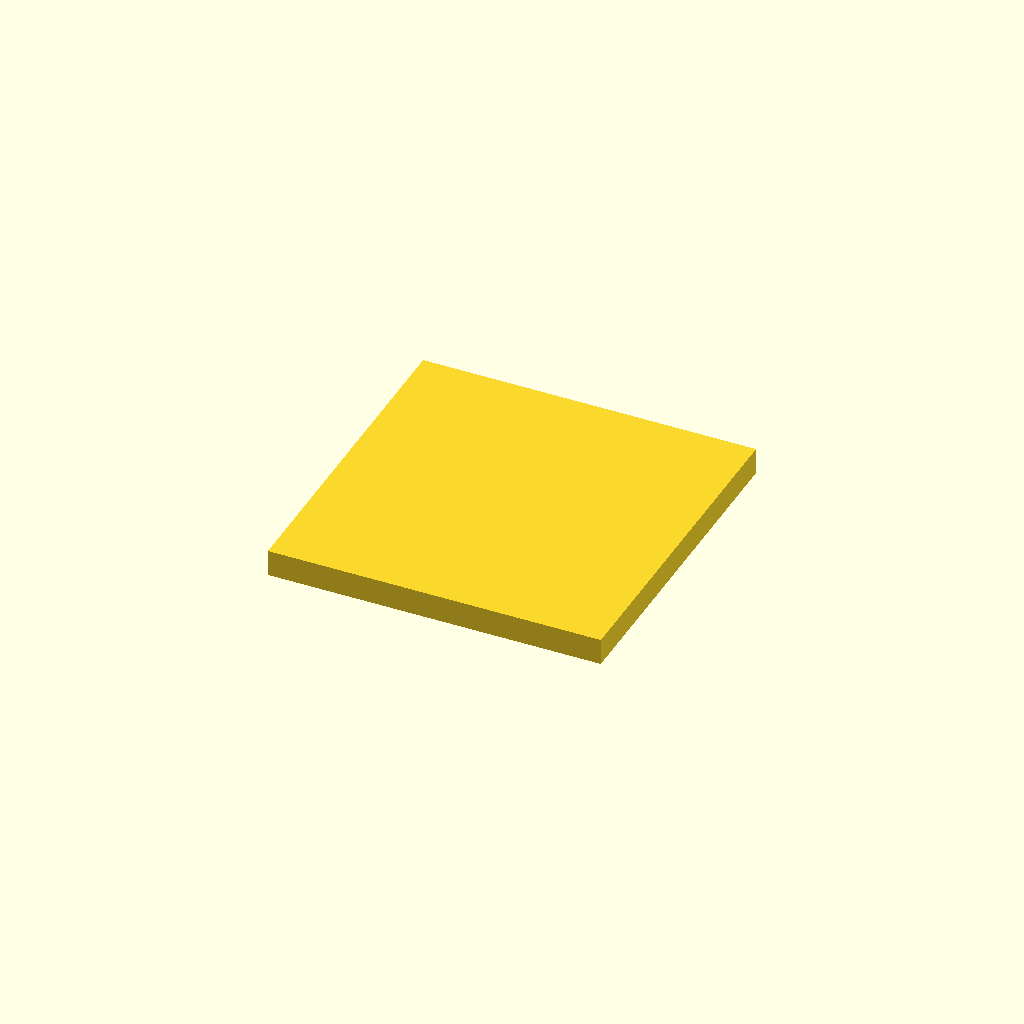
Cell 1: rendered with the file's own defaults.
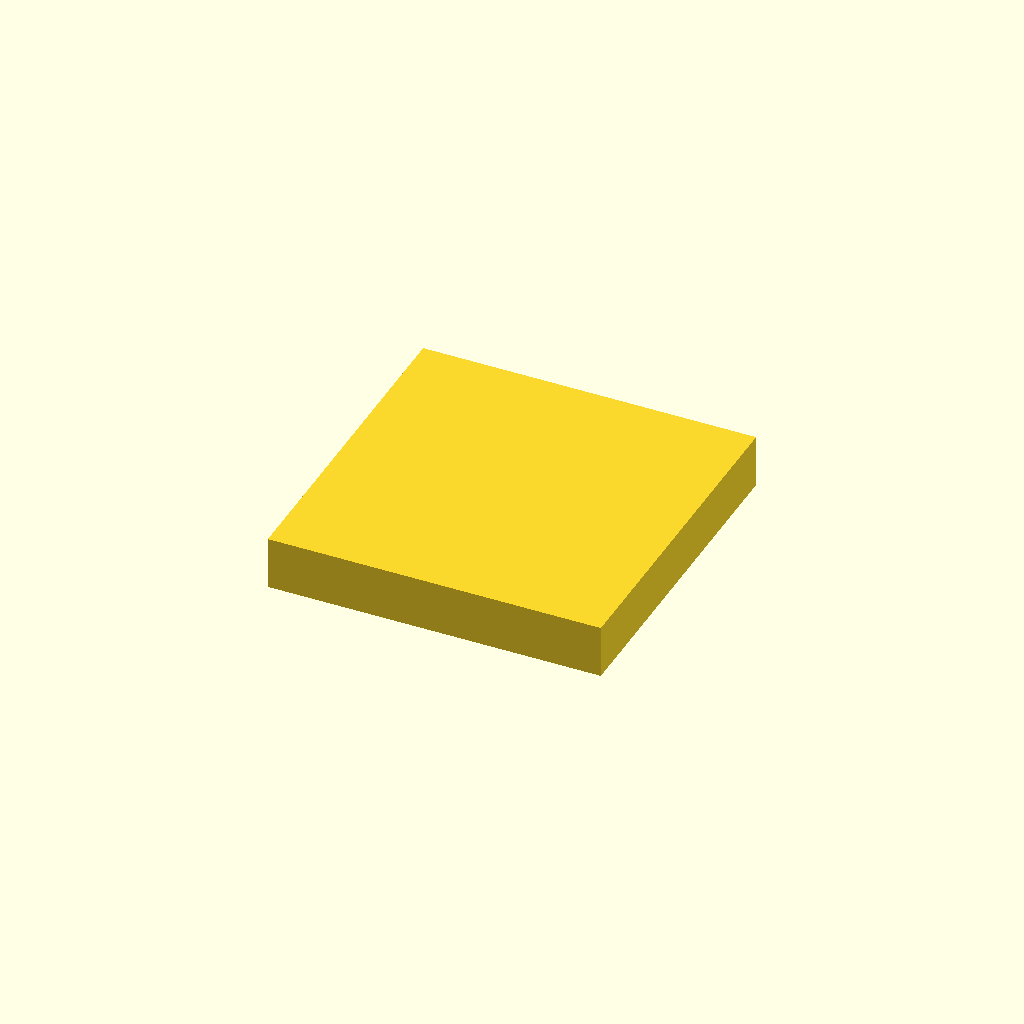
Cell 2 — inch set to 50.8, the other parameters unchanged.
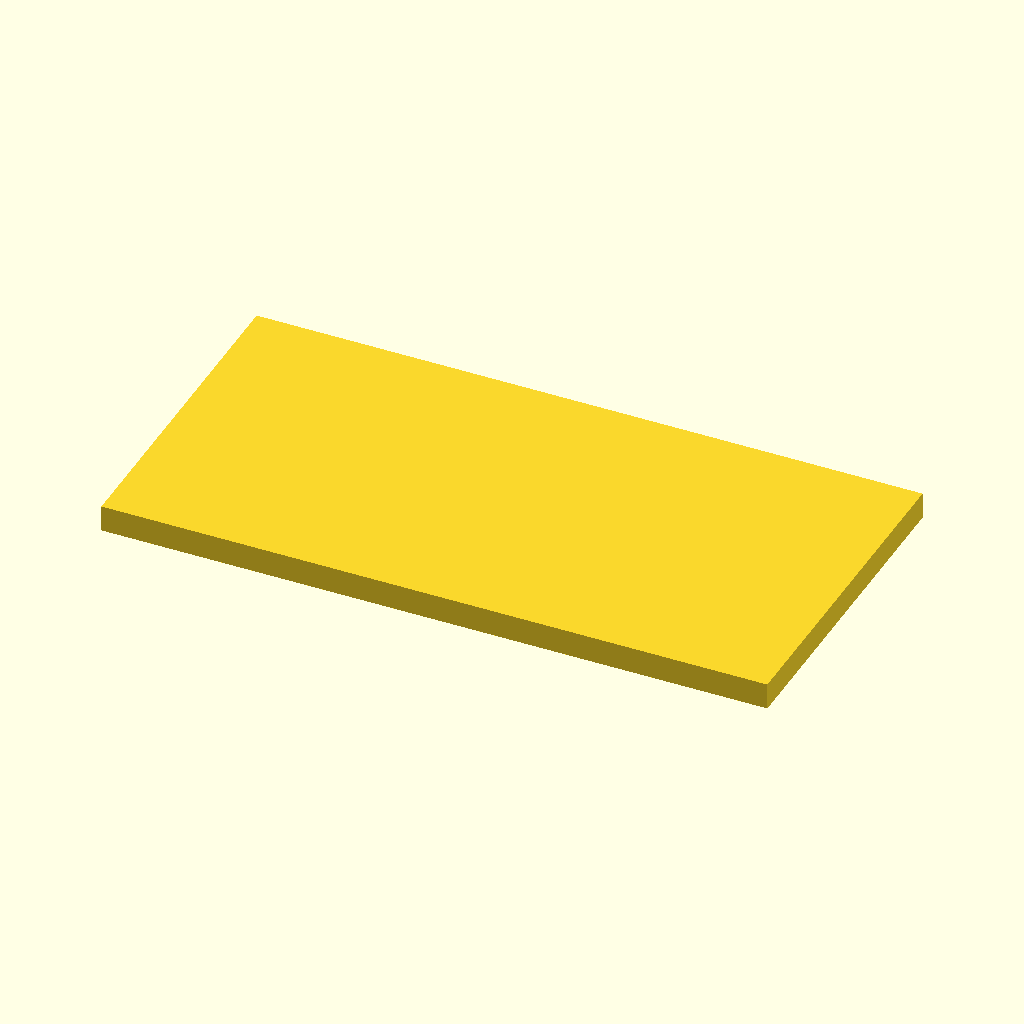
Cell 3: sheet_L = 200 (everything else at default).
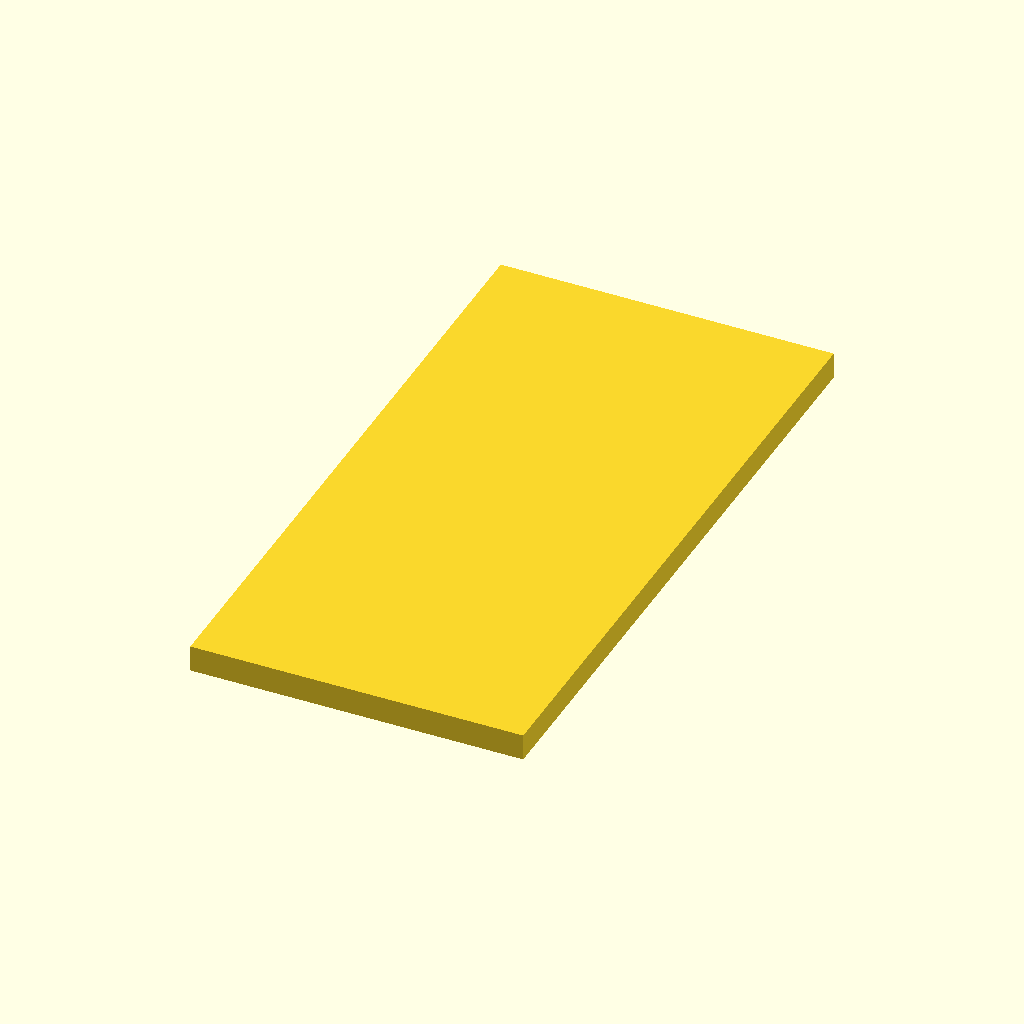
Cell 4: sheet_W = 200 (everything else at default).
All cells are drawn from one camera (rotation 55°, 0°, 25°, orthographic, colour scheme Cornfield), so only the parameter changes between them.
OpenSCAD source file results/nopscadlib/ablations/no_retrieval/scad/sheet__PMMA8.scad:
$fn = 64;

// Units
inch = 25.4;

// Sheet parameters (mm)
sheet_L = 100;                 // length
sheet_W = 100;                 // width
sheet_T = (5/16) * inch;       // thickness = 0.3125" = 7.9375 mm

// Small overlap to avoid coincident faces in unions
eps = 0.01;

// Geometry (one connected solid)
module sheet_plate(L, W, T) {
    union() {
        // Main sheet
        cube([L, W, T], center=true);

        // Tiny centered "key" volume to ensure robust non-empty render and connectivity
        // (still one connected solid; does not change overall thickness meaningfully)
        cube([eps, eps, T + 2*eps], center=true);
    }
}

// Final Output
sheet_plate(sheet_L, sheet_W, sheet_T);
Customizer parameters (derived from the source; name, type, default, range or options):
inch: number, default 25.4
sheet_L: number, default 100
sheet_W: number, default 100
eps: number, default 0.01
